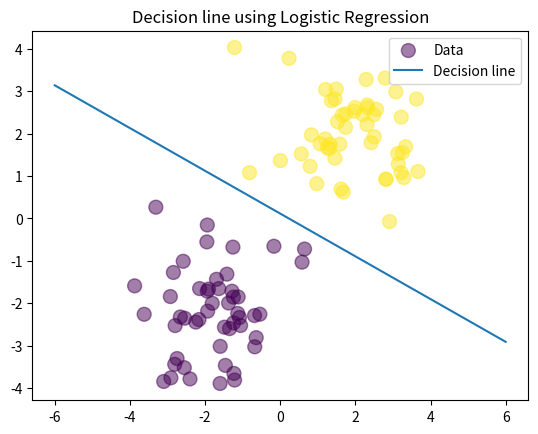

Source code (Python):
# Implementation of gradient descent for logistic regression.

# Code Flow:
    # 1. Import all relevant libraries.
    # 2. Generate sample data from std. normal distribution.
    # 3. Create random weights for plotting.
    # 4. Define sigmoid function.
    # 5. Feedforward calculation.
    # 6. Cross-entropy error function.
    # 7. Gradient Descent.
    # 8. Plot the data/decision line.
    
# 1. Import all relevante libraries:
import numpy as np
import matplotlib.pyplot as plt

# 2. Create input data:
N = 100 # No. of samples
D = 2 # No. of features

N_per_class = N//2 # Splitting data points equally between 2 classes.

# Random data generation:
X = np.random.randn(N,D)

# Center the first 50 points at (-2,-2)
X[:N_per_class,:] = X[:N_per_class,:] - 2*np.ones((N_per_class,D))

# Center the last 50 points at (2, 2)
X[N_per_class:,:] = X[N_per_class:,:] + 2*np.ones((N_per_class,D))

# Labels: first 50 are 0, last 50 are 1
T = np.array([0]*N_per_class + [1]*N_per_class)

# Bias term: Add a column of ones
ones = np.ones((N, 1))
Xb = np.concatenate((ones, X), axis=1)

# 3. Generate random weights:
w = np.random.randn(D + 1)

# 4. Sigmoid function
def sigmoid(z):
    return 1/(1 + np.exp(-z))

# 5. Feedforward:
z = Xb.dot(w)
Y = sigmoid(z)

# 6. Cross-entropy error function:
# Section 3B from jupyter notebook
def cross_entropy(T, Y):
    E = 0
    for i in range(len(T)):
        if T[i] == 1:
            E -= np.log(Y[i])
        else:
            E -= np.log(1 - Y[i])
    return E

# 7. Gradient Descent:
# Section 3D from jupyter notebook
# let's do gradient descent 100 times
learning_rate = 0.1
for i in range(100):
    # print error every 10 epochs
    if i % 10 == 0:
        print(cross_entropy(T, Y))

    # Gradient descent weight update:
    w += learning_rate * Xb.T.dot(T - Y)

    # Calculate Y:
    Y = sigmoid(Xb.dot(w))
    
print('Notice how the errors are converging!')

# 8. Plot the data/decision line:
plt.scatter(X[:,0], X[:,1], c=T, s=100, alpha=0.5, label = 'Data') # plotting 2 Gaussian clouds
x_axis = np.linspace(-6, 6, 100)
y_axis = -(w[0] + x_axis*w[1]) / w[2] # Calculate y using the equation of a line ax+by+c = 0
plt.plot(x_axis, y_axis, label = 'Decision line') # plotting the decision boundary
plt.legend()
plt.title('Decision line using Logistic Regression')
plt.show()

